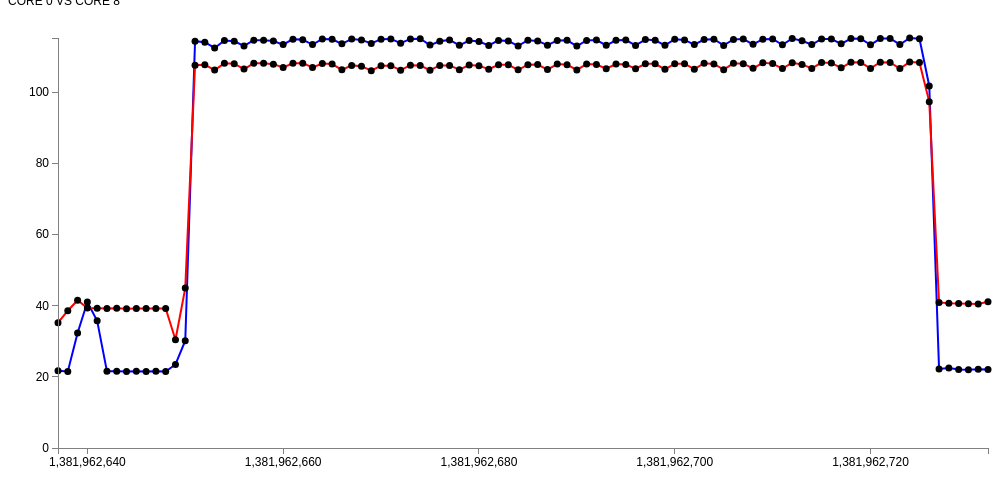
D3 v3 page, settled after 360 driven frames (6 s of simulated time); the page loaded 1 data file(s).



// Set the dimensions of the canvas / graph
var margin = {top: 30, right: 20, bottom: 30, left: 50},
    width = 1000 - margin.left - margin.right,
    height = 470 - margin.top - margin.bottom;

// Parse the date / time
//var parseDate = d3.time.format("%S").parse;

// Set the ranges
//var x = d3.time.scale().range([0, width]);
var x = d3.scale.linear().range([0, width]);
var y = d3.scale.linear().range([height, 0]);

// Define the axes
var xAxis = d3.svg.axis().scale(x)
    .orient("bottom").ticks(5);

var yAxis = d3.svg.axis().scale(y)
    .orient("left").ticks(5);

// Define the line
var valueline = d3.svg.line()
    .x(function(d) { return x(d.Time); })
    .y(function(d) { return y(d.P_PKG); });

var valueline1 = d3.svg.line()
    .x(function(d) { return x(d.Time); })
    .y(function(d) { return y(d.P_PKG_8); });
    
// Adds the svg canvas
var svg = d3.select("body")
    .append("svg")
        .attr("width", width + margin.left + margin.right)
        .attr("height", height + margin.top + margin.bottom)
    .append("g")
        .attr("transform", 
              "translate(" + margin.left + "," + margin.top + ")");

// Get the data
d3.tsv("sample3.tsv", function(error, data) {
    d3.tsv("sample3.tsv", function(error, data2) {
    data.forEach(function(d) {
        d.Time = +d.Time;
        d.P_PKG = +d.P_PKG;
    });
    
    data2.forEach(function(d) {
        d.Time = +d.Time;
        d.P_PKG_8 = +d.P_PKG_8;
    });

    // Scale the range of the data
    x.domain([d3.min(data, function(d) { return d.Time; }), d3.max(data, function(d) { return d.Time; })]);
    y.domain([0, d3.max(data, function(d) { return d.P_PKG; })]);

    // Add the valueline path.
    svg.append("path")
        .attr("class", "line")
        .attr("stroke","blue")
        .attr("d", valueline(data));


    svg.append("path")
        .attr("d", valueline1(data2))
        .attr("class", "line")
        .attr("stroke","red");

    // Add the scatterplot
    svg.selectAll("dot")
        .data(data)
      .enter().append("circle")
        .attr("r", 3.5)
        .attr("cx", function(d) { return x(d.Time); })
        .attr("cy", function(d) { return y(d.P_PKG); });

    svg.selectAll("dot")
        .data(data2)
      .enter().append("circle")
        .attr("r", 3.5)
        .attr("cx", function(d) { return x(d.Time); })
        .attr("cy", function(d) { return y(d.P_PKG_8); });

    // Add the X Axis
    svg.append("g")
        .attr("class", "x axis")
        .attr("transform", "translate(0," + height + ")")
        .call(xAxis);

    // Add the Y Axis
    svg.append("g")
        .attr("class", "y axis")
        .call(yAxis);

});
});



### data: sample3.tsv
Time	Core	P_PKG	P_PP0	P_DRAM	Core	P_PKG_8
1381962637	0	21.69	7.91	1.09	8	35.21
1381962638	0	21.49	7.74	1.09	8	38.6
1381962639	0	32.35	18.58	1.09	8	41.54
1381962640	0	41.03	27.26	1.09	8	39.33
1381962641	0	35.78	22	1.09	8	39.31
1381962642	0	21.55	7.79	1.09	8	39.24
1381962643	0	21.61	7.83	1.09	8	39.29
1381962644	0	21.49	7.72	1.09	8	39.17
1381962645	0	21.6	7.84	1.09	8	39.19
1381962646	0	21.53	7.75	1.09	8	39.2
1381962647	0	21.56	7.8	1.09	8	39.25
1381962648	0	21.51	7.74	1.09	8	39.2
1381962649	0	23.48	9.74	1.13	8	30.44
1381962650	0	30.15	16.17	1.06	8	44.95
1381962651	0	114.4	98.88	0.57	8	107.6
1381962652	0	114.1	98.61	0.56	8	107.8
1381962653	0	112.5	96.99	0.6	8	106.2
1381962654	0	114.6	99.09	0.56	8	108.1
1381962655	0	114.3	98.88	0.56	8	108
1381962656	0	113	97.54	0.59	8	106.5
1381962657	0	114.6	99.14	0.57	8	108.2
1381962658	0	114.7	99.17	0.56	8	108.1
1381962659	0	114.4	98.95	0.56	8	107.9
1381962660	0	113.4	97.88	0.59	8	107
1381962661	0	114.9	99.44	0.57	8	108.2
1381962662	0	114.8	99.29	0.56	8	108.2
1381962663	0	113.4	97.89	0.6	8	107
1381962664	0	115	99.47	0.57	8	108.1
1381962665	0	114.9	99.39	0.56	8	107.9
1381962666	0	113.6	98.08	0.6	8	106.3
1381962667	0	115	99.49	0.56	8	107.6
1381962668	0	114.7	99.23	0.57	8	107.3
1381962669	0	113.7	98.16	0.6	8	106.1
1381962670	0	114.9	99.42	0.57	8	107.5
1381962671	0	115	99.5	0.56	8	107.5
1381962672	0	113.8	98.23	0.6	8	106.2
1381962673	0	115	99.48	0.57	8	107.6
1381962674	0	115.1	99.55	0.56	8	107.5
1381962675	0	113.3	97.73	0.6	8	106.2
1381962676	0	114.3	98.83	0.57	8	107.5
1381962677	0	114.7	99.19	0.56	8	107.5
1381962678	0	113.2	97.65	0.59	8	106.4
1381962679	0	114.5	99.01	0.56	8	107.6
1381962680	0	114.3	98.76	0.57	8	107.5
1381962681	0	113.2	97.6	0.59	8	106.5
1381962682	0	114.6	99.07	0.56	8	107.7
1381962683	0	114.4	98.92	0.56	8	107.7
1381962684	0	113	97.5	0.6	8	106.3
1381962685	0	114.6	99.13	0.56	8	107.8
1381962686	0	114.4	98.95	0.56	8	107.8
1381962687	0	113.2	97.7	0.6	8	106.4
1381962688	0	114.6	99.07	0.56	8	107.9
1381962689	0	114.6	99.09	0.57	8	107.7
1381962690	0	113	97.45	0.59	8	106.3
1381962691	0	114.6	99.06	0.57	8	107.9
1381962692	0	114.7	99.15	0.56	8	107.8
1381962693	0	113.2	97.65	0.59	8	106.6
1381962694	0	114.6	99.11	0.56	8	107.9
1381962695	0	114.7	99.17	0.56	8	107.8
1381962696	0	113.2	97.64	0.6	8	106.6
... 36 more rows